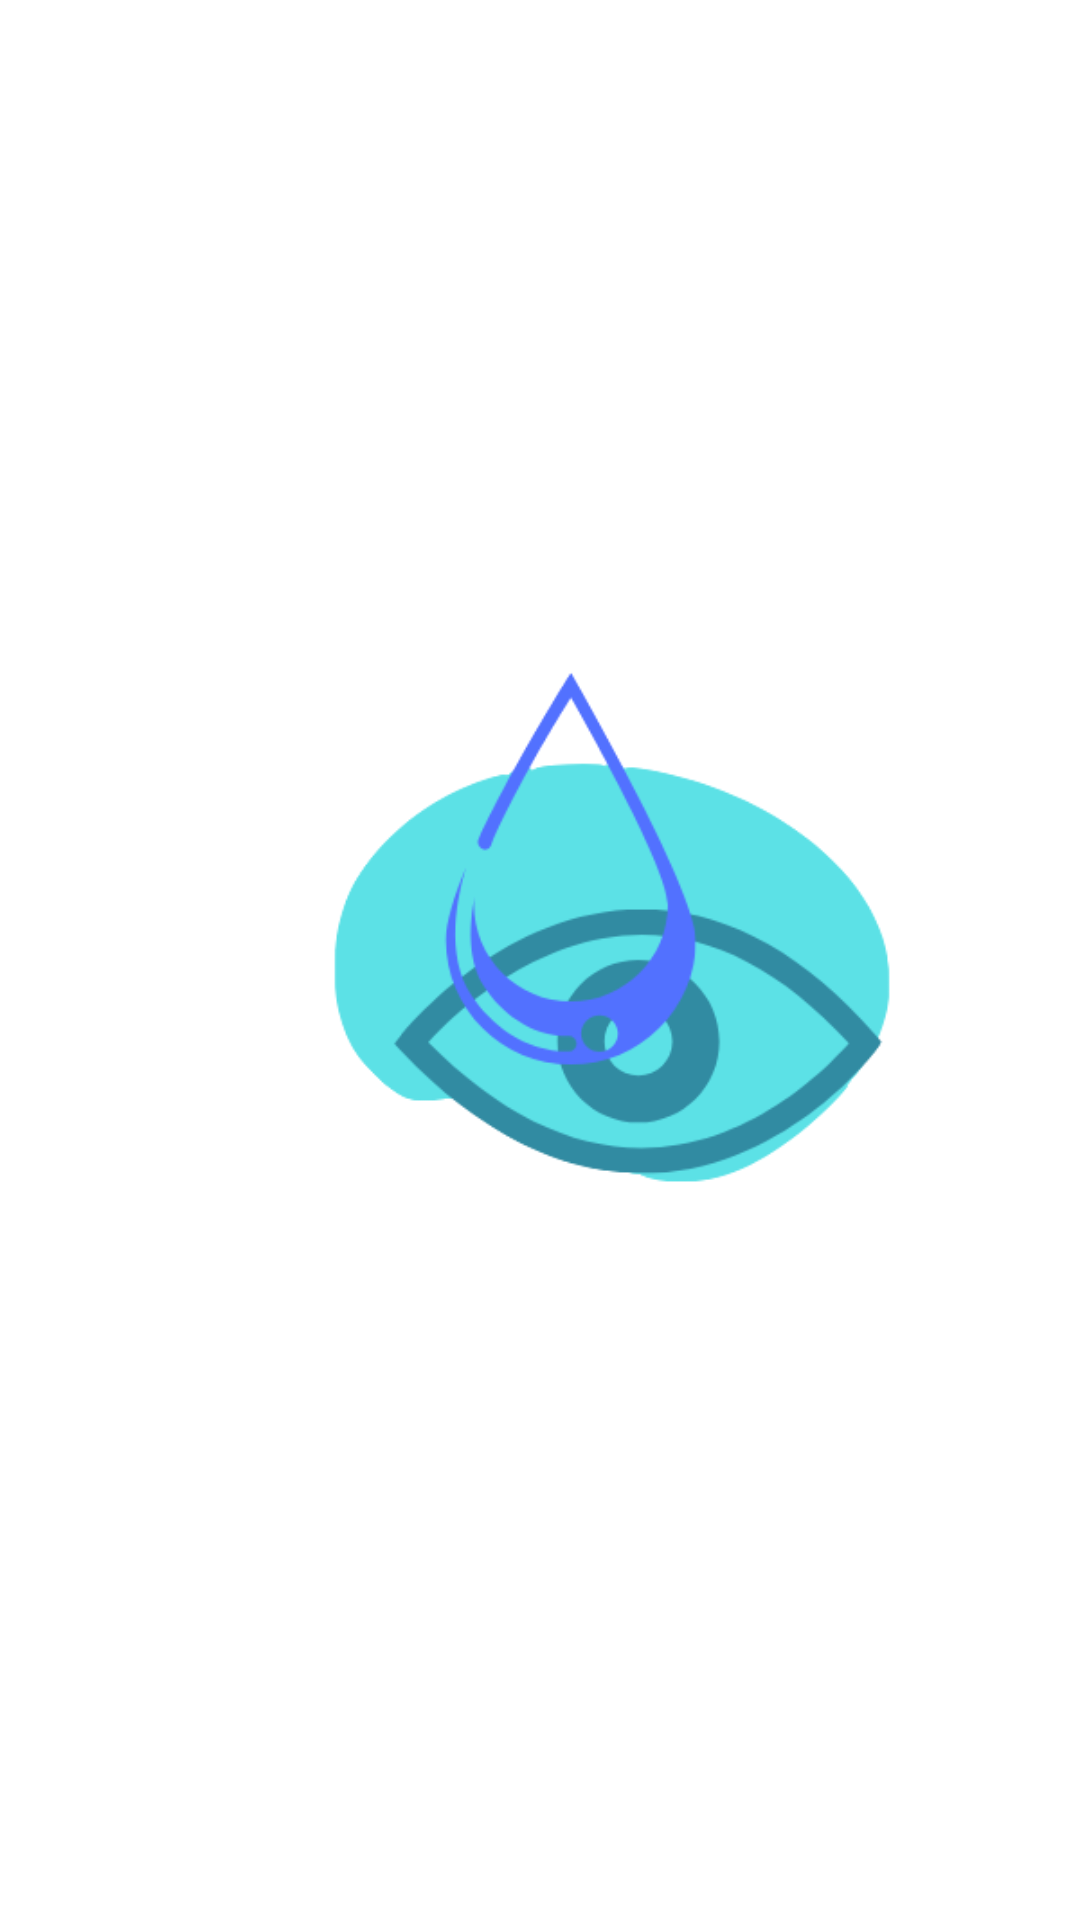

Android layout source for this screen:
<!-- AndroidManifest.xml: application theme Theme.UTS19090075 -->
<!-- res/layout/activity_splashscreen.xml -->
<?xml version="1.0" encoding="utf-8"?>
<androidx.constraintlayout.widget.ConstraintLayout
    xmlns:android="http://schemas.android.com/apk/res/android"
    xmlns:app="http://schemas.android.com/apk/res-auto"
    xmlns:tools="http://schemas.android.com/tools"
    android:layout_width="match_parent"
    android:layout_height="match_parent"
    tools:context=".splashscreen">

    <ImageView
        android:layout_width="300dp"
        android:layout_height="300dp"
        android:id="@+id/image_splash"
        android:contentDescription="@string/deskripsi_gambar"
        android:src="@mipmap/myicon"
        app:layout_constraintBottom_toBottomOf="parent"
        app:layout_constraintEnd_toEndOf="parent"
        app:layout_constraintStart_toStartOf="parent"
        app:layout_constraintTop_toTopOf="parent"/>

    <TextView
        android:layout_width="300dp"
        android:layout_height="wrap_content"
        android:id="@+id/text_splash"
        />

</androidx.constraintlayout.widget.ConstraintLayout>
<!-- resources referenced by this layout -->
<resources>
  <!-- mipmap myicon: png bitmap (mipmap-xxhdpi, 29905 bytes) -->
  <string name="deskripsi_gambar">description</string>
  <style name="Theme.UTS19090075" parent="Theme.MaterialComponents.DayNight.DarkActionBar">
          
          <item name="colorPrimary">@color/purple_500</item>
          <item name="colorPrimaryVariant">@color/purple_700</item>
          <item name="colorOnPrimary">@color/white</item>
          
          <item name="colorSecondary">@color/teal_200</item>
          <item name="colorSecondaryVariant">@color/teal_700</item>
          <item name="colorOnSecondary">@color/black</item>
          
          <item name="android:statusBarColor" tools:targetApi="l">?attr/colorPrimaryVariant</item>
          
      </style>
  <!-- not gathered from this repository: default colours our renderer supplied (Android Studio template values) -->
  <color name="purple_500">#FF6200EE</color>
  <color name="purple_700">#FF3700B3</color>
  <color name="teal_200">#FF03DAC5</color>
  <color name="teal_700">#FF018786</color>
  <color name="black">#FF000000</color>
  <color name="white">#FFFFFFFF</color>
</resources>
